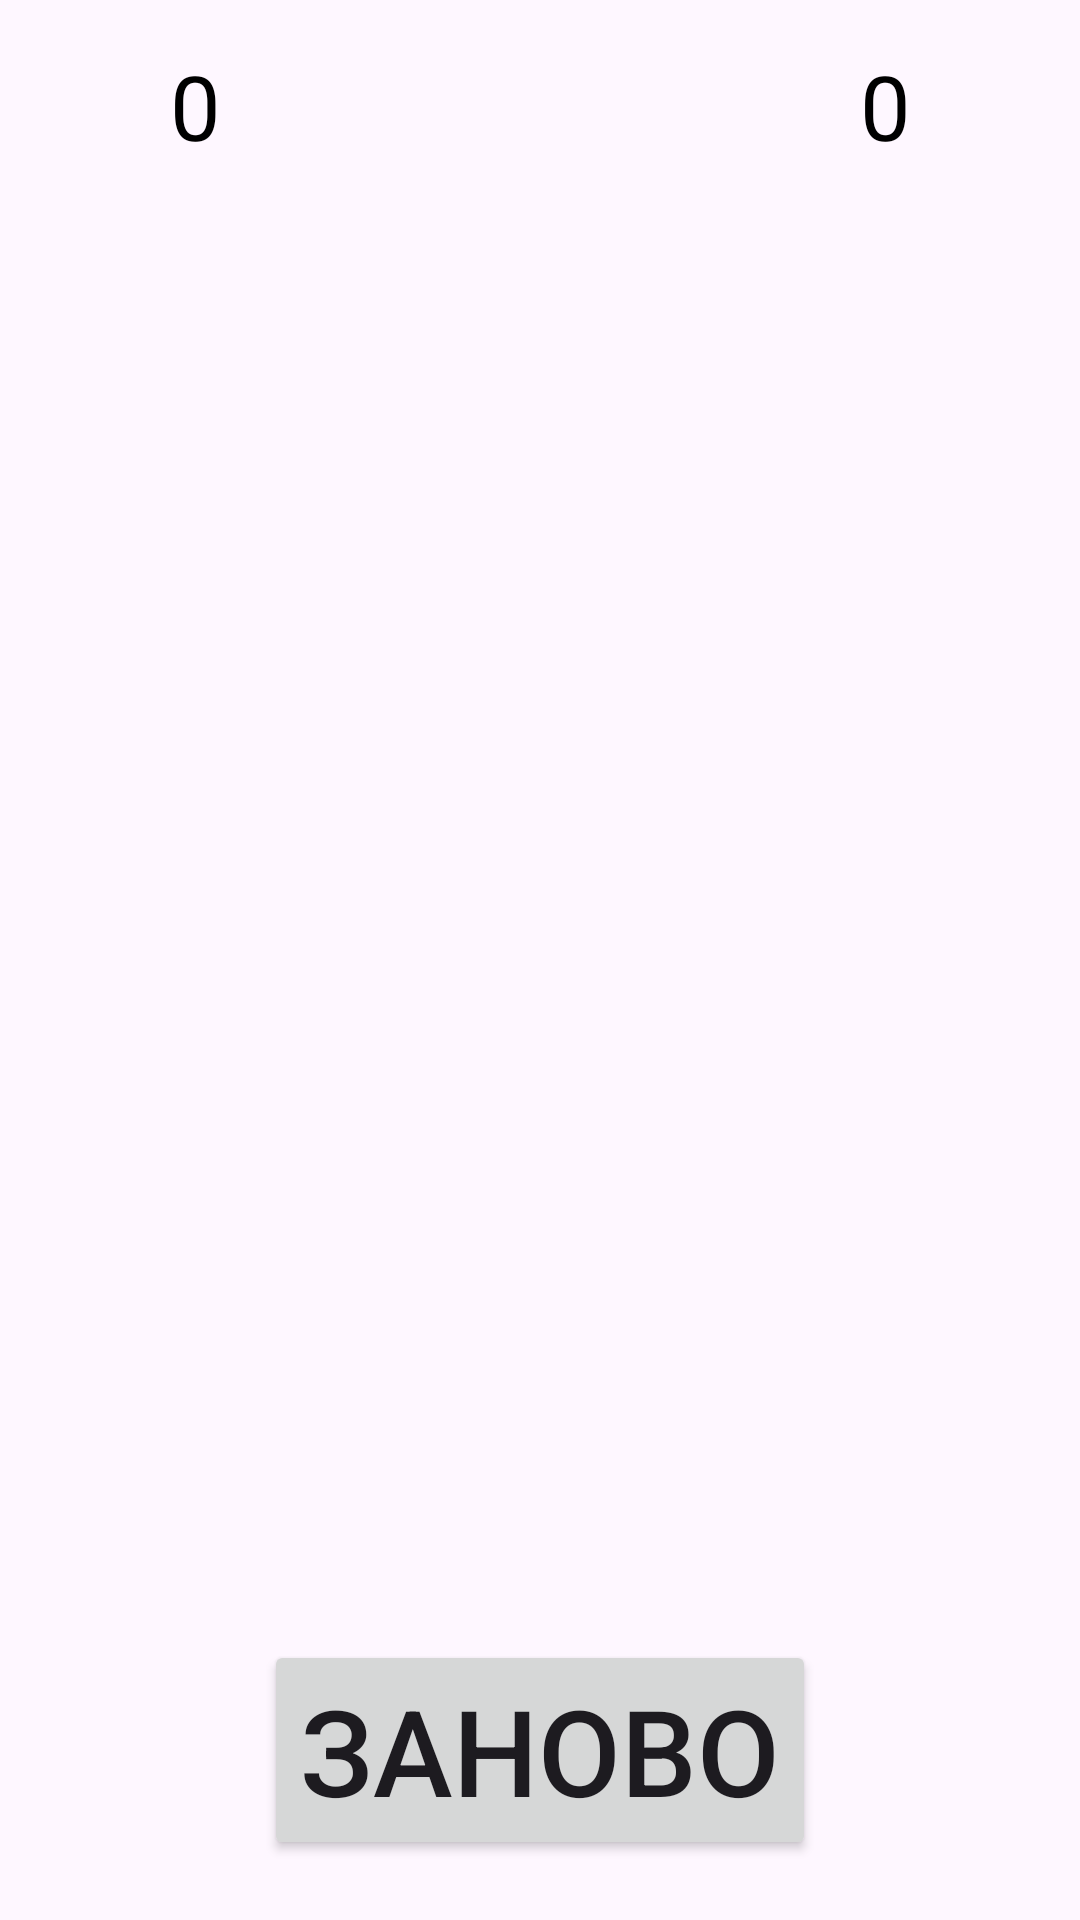

Layout XML and referenced resources for this Android screen:
<!-- AndroidManifest.xml: application theme Theme.Game -->
<!-- res/layout/krenol.xml -->
<?xml version="1.0" encoding="utf-8"?>
<RelativeLayout xmlns:android="http://schemas.android.com/apk/res/android"
    xmlns:app="http://schemas.android.com/apk/res-auto"
    xmlns:tools="http://schemas.android.com/tools"
    android:layout_width="match_parent"
    android:layout_height="match_parent"

    tools:context=".Krenol">


    <LinearLayout
        android:id="@+id/pointsLine"
        android:layout_width="match_parent"
        android:layout_height="match_parent"
        android:orientation="horizontal">

        <TextView
            android:id="@+id/pointsPlayer"
            android:layout_width="0dp"
            android:layout_height="wrap_content"
            android:layout_alignParentTop="true"
            android:layout_centerHorizontal="true"
            android:layout_margin="15dp"
            android:layout_weight="1"
            android:gravity="center"
            android:text="0"
            android:textColor="@color/black"
            android:textSize="30sp" />

        <TextView
            android:layout_width="0dp"
            android:layout_weight="1"
            android:layout_height="wrap_content"
            />

        <TextView
            android:id="@+id/pointsPC"
            android:layout_width="0dp"
            android:layout_height="wrap_content"
            android:layout_alignParentTop="true"
            android:layout_centerHorizontal="true"
            android:layout_margin="15dp"
            android:layout_weight="1"
            android:gravity="center"
            android:text="0"
            android:textColor="@color/black"
            android:textSize="30sp" />



    </LinearLayout>

    <TextView
        android:id="@+id/result"
        android:layout_width="wrap_content"
        android:layout_height="wrap_content"
        android:layout_above="@id/tableLayout"
        android:layout_centerHorizontal="true"
        android:layout_marginStart="15dp"
        android:layout_marginEnd="15dp"
        android:layout_marginBottom="15dp"
        android:gravity="center"
        android:textColor="@color/black"
        android:textSize="30sp" />

    <TableLayout
        android:id="@+id/tableLayout"
        android:layout_width="wrap_content"
        android:layout_height="wrap_content"
        android:layout_centerInParent="true">

        <TableRow
            android:layout_width="match_parent"
            android:layout_height="match_parent">

            <Button
                android:id="@+id/button1"
                android:layout_width="120dp"
                android:layout_height="120dp"
                android:layout_margin="5dp"
                android:background="@drawable/rounded_button"
                android:onClick="clickButton"

                android:textSize="48sp" />

            <Button
                android:id="@+id/button2"
                android:layout_width="120dp"
                android:layout_height="120dp"
                android:layout_margin="5dp"
                android:background="@drawable/rounded_button"

                android:onClick="clickButton"
                android:textSize="48sp" />

            <Button
                android:id="@+id/button3"
                android:layout_width="120dp"
                android:layout_height="120dp"
                android:layout_margin="5dp"
                android:background="@drawable/rounded_button"
                android:onClick="clickButton"
                android:textSize="48sp" />
        </TableRow>

        <TableRow
            android:layout_width="match_parent"
            android:layout_height="match_parent">

            <Button
                android:id="@+id/button4"
                android:layout_width="120dp"
                android:layout_height="120dp"
                android:layout_margin="5dp"
                android:background="@drawable/rounded_button"
                android:onClick="clickButton"
                android:textSize="48sp" />

            <Button
                android:id="@+id/button5"
                android:layout_width="120dp"
                android:layout_height="120dp"
                android:layout_margin="5dp"
                android:background="@drawable/rounded_button"
                android:onClick="clickButton"
                android:textSize="48sp" />

            <Button
                android:id="@+id/button6"
                android:layout_width="120dp"
                android:layout_height="120dp"
                android:layout_margin="5dp"
                android:background="@drawable/rounded_button"
                android:onClick="clickButton"
                android:textSize="48sp" />
        </TableRow>

        <TableRow
            android:layout_width="match_parent"
            android:layout_height="match_parent">

            <Button
                android:id="@+id/button7"
                android:layout_width="120dp"
                android:layout_height="120dp"
                android:layout_margin="5dp"
                android:background="@drawable/rounded_button"
                android:onClick="clickButton"
                android:textSize="48sp" />

            <Button
                android:id="@+id/button8"
                android:layout_width="120dp"
                android:layout_height="120dp"
                android:layout_margin="5dp"
                android:background="@drawable/rounded_button"
                android:onClick="clickButton"
                android:textSize="48sp" />

            <Button
                android:id="@+id/button9"
                android:layout_width="120dp"
                android:layout_height="120dp"
                android:layout_margin="5dp"
                android:background="@drawable/rounded_button"
                android:onClick="clickButton"
                android:textSize="48sp" />
        </TableRow>
    </TableLayout>

    <Button
        android:id="@+id/restart"
        android:layout_width="wrap_content"
        android:layout_height="wrap_content"

        android:layout_alignParentBottom="true"
        android:layout_centerHorizontal="true"
        android:layout_marginStart="20dp"
        android:layout_marginTop="20dp"
        android:layout_marginEnd="20dp"
        android:layout_marginBottom="20dp"
        android:onClick="clickRestart"
        android:text="@string/new_game"
        android:textSize="40sp" />




</RelativeLayout>
<!-- resources referenced by this layout -->
<resources>
  <string name="new_game">Заново</string>
  <style name="Theme.Game" parent="Base.Theme.Game" />
  <style name="Base.Theme.Game" parent="Theme.Material3.DayNight.NoActionBar">
          
          
      </style>
  <!-- not gathered from this repository: default colours our renderer supplied (Android Studio template values) -->
  <color name="black">#FF000000</color>
</resources>
